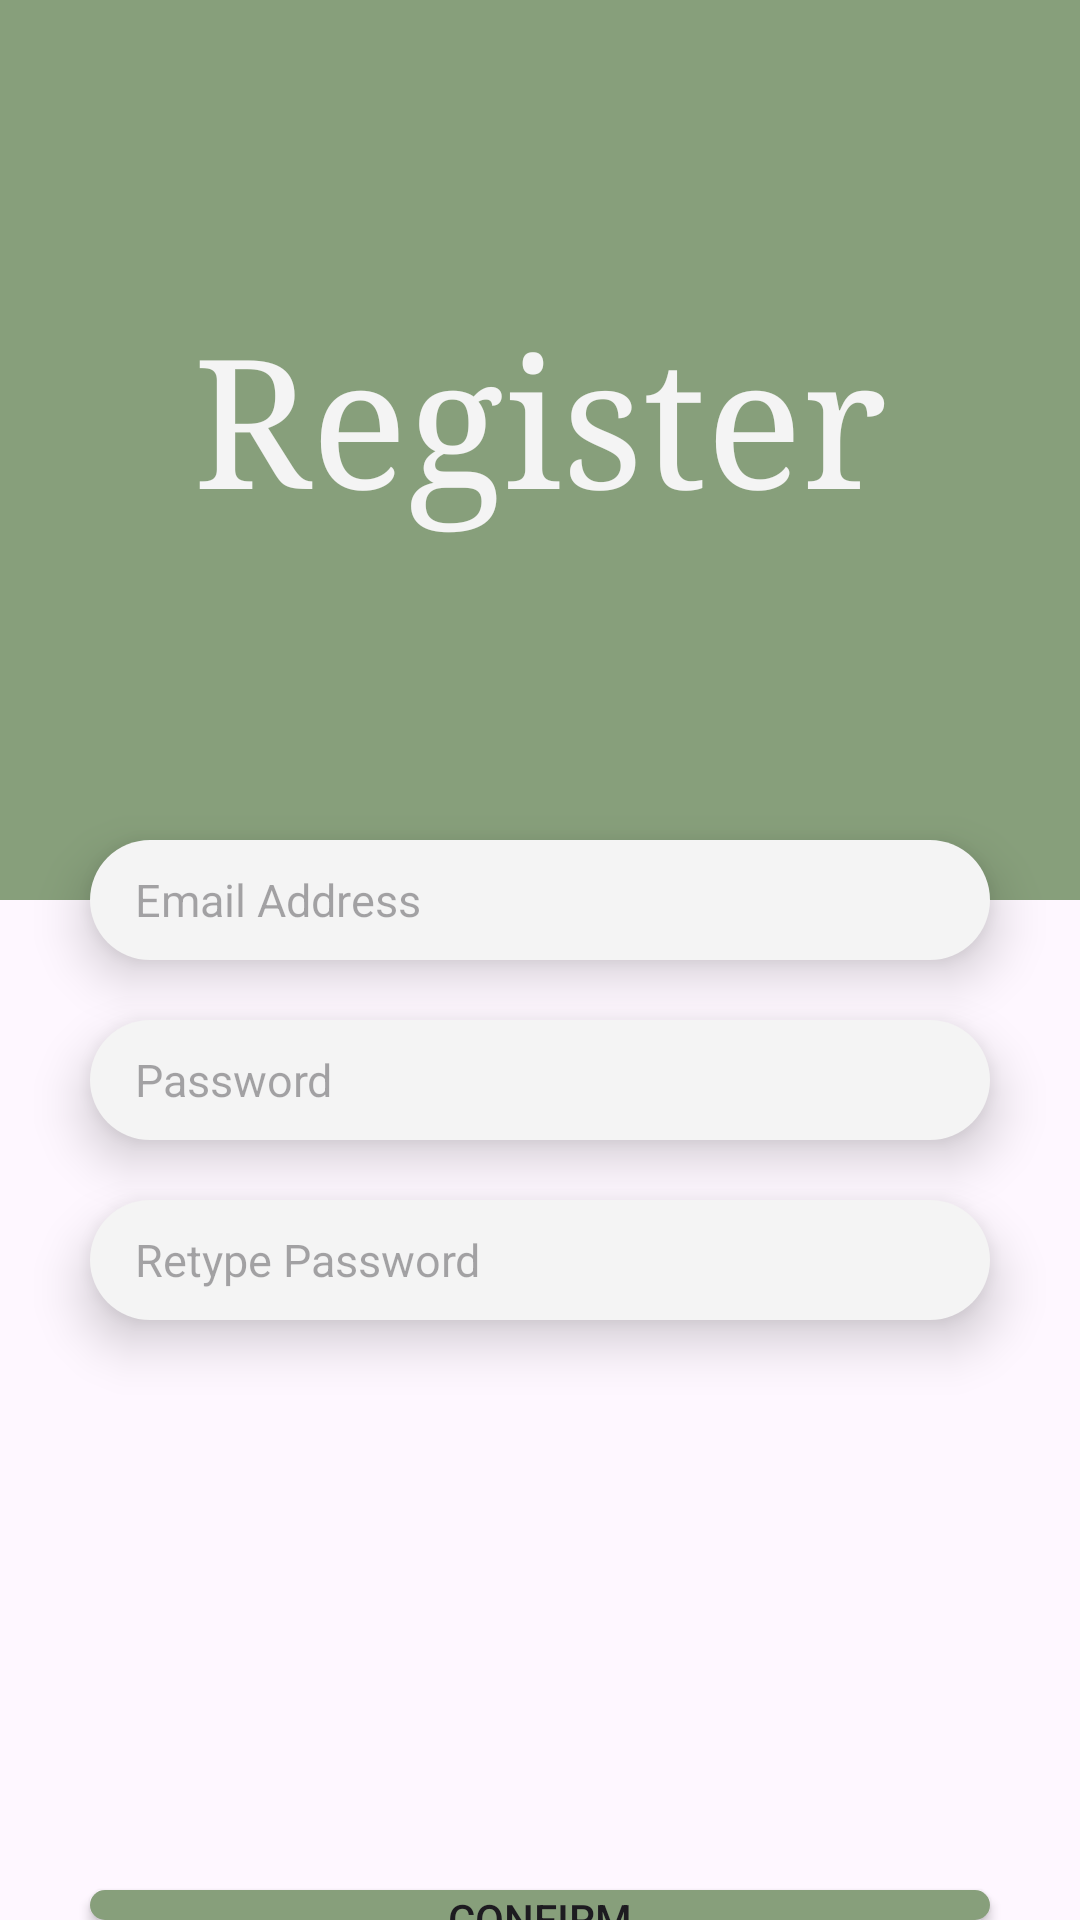

Reconstruct the res/layout file that produces this screen, plus the resources it refers to.
<!-- AndroidManifest.xml: application theme Theme.CodeFest -->
<!-- res/layout/activity_register.xml -->
<?xml version="1.0" encoding="utf-8"?>
<RelativeLayout xmlns:android="http://schemas.android.com/apk/res/android"
    xmlns:app="http://schemas.android.com/apk/res-auto"
    xmlns:tools="http://schemas.android.com/tools"
    android:layout_width="match_parent"
    android:layout_height="match_parent"
    tools:context=".Register">


    

    <TextView
        android:id="@+id/GreenBG"
        android:layout_width="match_parent"
        android:layout_height="300dp"
        android:layout_centerHorizontal="true"
        android:background="@drawable/green_background"/>


    

    <TextView
        android:id="@+id/TextLabel"
        android:layout_width="wrap_content"
        android:layout_height="wrap_content"
        android:textColor="@color/MainWhite"
        android:layout_marginTop="100dp"
        android:textSize="60dp"
        android:text="Register"
        android:fontFamily="serif"
        android:layout_centerHorizontal="true" />


    


    <EditText
        android:id="@+id/EmailInput"
        android:layout_width="300dp"
        android:layout_height="40dp"
        android:elevation="10dp"
        android:paddingHorizontal="15dp"
        android:drawableLeft="@drawable/email_icon"
        android:drawablePadding="5dp"
        android:textSize="15dp"
        android:hint="Email Address"
        android:background="@drawable/inputbackground"
        android:ems="10"
        android:layout_marginTop="280dp"
        android:layout_centerHorizontal="true"
        android:inputType="textEmailAddress" />


    


    <EditText
        android:id="@+id/Password"
        android:layout_width="300dp"
        android:layout_height="40dp"
        android:elevation="10dp"
        android:paddingHorizontal="15dp"
        android:drawableLeft="@drawable/lock_icon"
        android:background="@drawable/inputbackground"
        android:drawablePadding="5dp"
        android:textSize="15dp"
        android:hint="Password"
        android:layout_centerHorizontal="true"
        android:ems="10"
        android:layout_below="@id/EmailInput"
        android:layout_marginTop="20dp"
        android:inputType="textPassword" />


    


    <EditText
        android:id="@+id/RetypePassword"
        android:layout_width="300dp"
        android:layout_height="40dp"
        android:elevation="10dp"
        android:paddingHorizontal="15dp"
        android:drawableLeft="@drawable/lock_icon"
        android:background="@drawable/inputbackground"
        android:drawablePadding="5dp"
        android:textSize="15dp"
        android:hint="Retype Password"
        android:layout_centerHorizontal="true"
        android:ems="10"
        android:layout_below="@id/Password"
        android:layout_marginTop="20dp"
        android:inputType="textPassword" />

    

    <Button
        android:id="@+id/LoginButton"
        android:layout_width="300dp"
        android:layout_height="45dp"
        android:onClick="ConfirmRegisterBtn"
        android:text="Confirm"
        android:elevation="20dp"
        android:background="@drawable/class_button"
        android:layout_below="@id/Password"
        android:layout_centerHorizontal="true"
        android:layout_marginTop="250dp" />



</RelativeLayout>
<!-- resources referenced by this layout -->
<resources>
  <color name="MainWhite">#F4F4F4</color>
  <!-- drawable class_button (drawable) -->
  <?xml version="1.0" encoding="utf-8"?>
  <selector xmlns:android="http://schemas.android.com/apk/res/android">
      <item android:drawable="@drawable/pressed_button"
          android:state_pressed="true" />
      <item android:drawable="@drawable/main_button"
          android:state_focused="true" />
      <item android:drawable="@drawable/default_button" />
  </selector>
  <!-- drawable green_background (drawable) -->
  <?xml version="1.0" encoding="utf-8"?>
  <shape xmlns:android="http://schemas.android.com/apk/res/android"
      android:shape="rectangle">
      <solid
          android:color="@color/MainGreen"/>
  
  
  </shape>
  <!-- drawable inputbackground (drawable) -->
  <?xml version="1.0" encoding="utf-8"?>
  <shape xmlns:android="http://schemas.android.com/apk/res/android"
      android:shape="rectangle">
      <solid
          android:color="@color/MainWhite"/>
      <corners
          android:radius="40dp" />
  
  
  
  
  
  
  </shape>
  <style name="Theme.CodeFest" parent="Base.Theme.CodeFest" />
  <!-- drawable pressed_button (drawable) -->
  <?xml version="1.0" encoding="utf-8"?>
  <shape xmlns:android="http://schemas.android.com/apk/res/android"
      android:shape="rectangle">
      <solid
          android:color="#9EBA90"/>
      <corners
          android:radius="15dp" />
  
  </shape>
  <!-- drawable main_button (drawable) -->
  <?xml version="1.0" encoding="utf-8"?>
  <shape xmlns:android="http://schemas.android.com/apk/res/android"
      android:shape="rectangle">
      <solid
          android:color="@color/MainGreen"/>
      <corners
          android:radius="30dp" />
  </shape>
  <!-- drawable default_button (drawable) -->
  <?xml version="1.0" encoding="utf-8"?>
  <shape xmlns:android="http://schemas.android.com/apk/res/android"
      android:shape="rectangle">
      <solid
          android:color="@color/MainGreen"/>
      <corners
          android:radius="25dp" />
  
  </shape>
  <color name="MainGreen">#879F7B</color>
  <style name="Base.Theme.CodeFest" parent="Theme.Material3.DayNight.NoActionBar">
          <item name="colorPrimary">@color/MainGreen</item>
  
      </style>
</resources>
